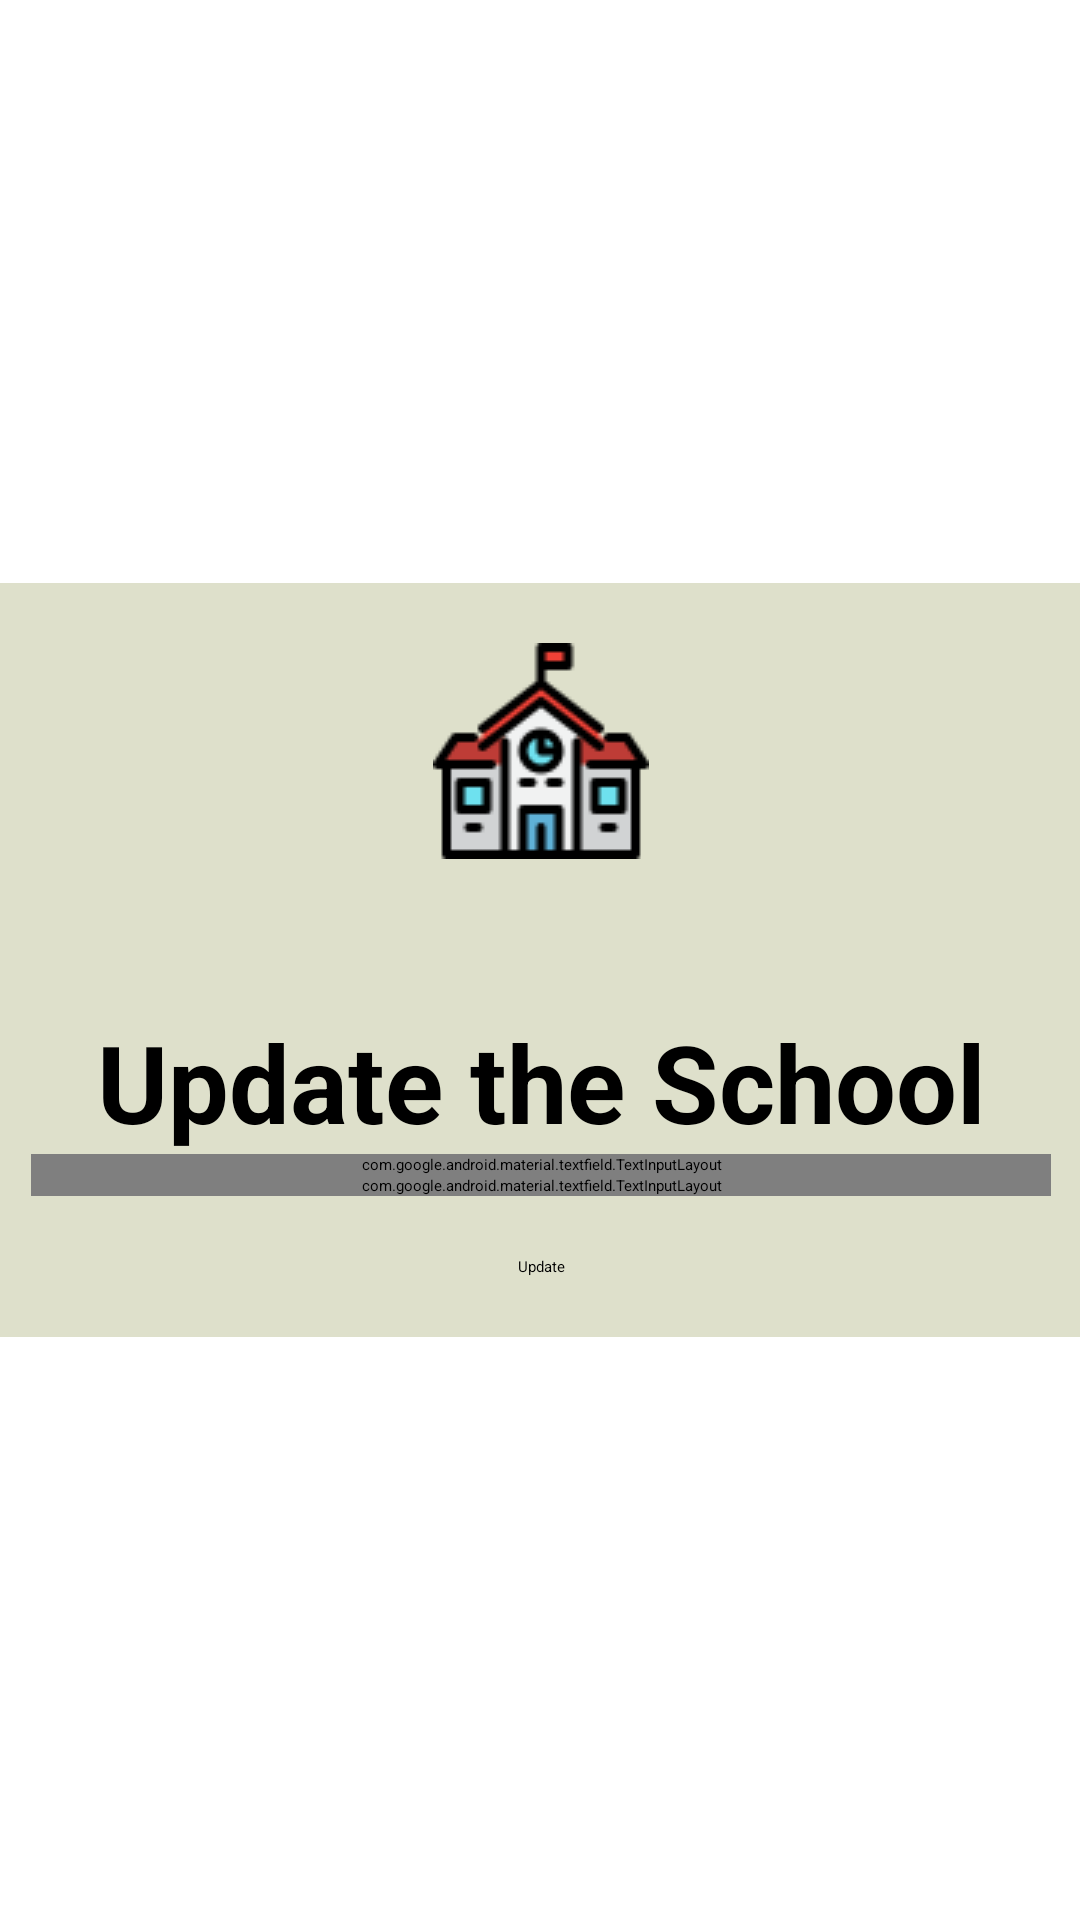

Reconstruct the res/layout file that produces this screen, plus the resources it refers to.
<!-- AndroidManifest.xml: application theme Theme.Day9_SavingData_HaiNM18 -->
<!-- res/layout/fragment_update_school.xml -->
<?xml version="1.0" encoding="utf-8"?>
<layout>

    <data>

        <variable
            name="school"
            type="gst.trainingcourse.domain.models.School" />
    </data>

    <androidx.constraintlayout.widget.ConstraintLayout xmlns:android="http://schemas.android.com/apk/res/android"
        xmlns:app="http://schemas.android.com/apk/res-auto"
        android:layout_width="match_parent"
        android:layout_height="match_parent">

        <androidx.constraintlayout.widget.ConstraintLayout
            android:layout_width="400dp"
            android:layout_height="wrap_content"
            android:background="@color/bone"
            android:padding="20dp"
            app:layout_constraintBottom_toBottomOf="parent"
            app:layout_constraintEnd_toEndOf="parent"
            app:layout_constraintStart_toStartOf="parent"
            app:layout_constraintTop_toTopOf="parent">

            <ImageView
                android:id="@+id/schoolLogo"
                android:layout_width="wrap_content"
                android:layout_height="wrap_content"
                android:src="@drawable/ic_baseline_school_24"
                app:layout_constraintEnd_toEndOf="parent"
                app:layout_constraintStart_toStartOf="parent"
                app:layout_constraintTop_toTopOf="parent" />

            <TextView
                android:id="@+id/updateSchoolTitle"
                android:layout_width="wrap_content"
                android:layout_height="wrap_content"
                android:layout_marginTop="50dp"
                android:text="@string/update_the_school"
                android:textSize="36dp"
                android:textStyle="bold"
                app:layout_constraintEnd_toEndOf="parent"
                app:layout_constraintStart_toStartOf="parent"
                app:layout_constraintTop_toBottomOf="@id/schoolLogo" />

            <com.google.android.material.textfield.TextInputLayout
                android:id="@+id/editSchoolName"
                style="@style/Widget.MaterialComponents.TextInputLayout.OutlinedBox"
                android:layout_width="match_parent"
                android:layout_height="wrap_content"
                android:layout_marginHorizontal="10dp"
                android:hint="@string/school_name"
                app:layout_constraintTop_toBottomOf="@id/updateSchoolTitle">

                <com.google.android.material.textfield.TextInputEditText
                    android:layout_width="match_parent"
                    android:layout_height="wrap_content"
                    android:text="@{school.schoolName}" />
            </com.google.android.material.textfield.TextInputLayout>

            <com.google.android.material.textfield.TextInputLayout
                android:id="@+id/editSchoolAddress"
                style="@style/Widget.MaterialComponents.TextInputLayout.OutlinedBox"
                android:layout_width="match_parent"
                android:layout_height="wrap_content"
                android:layout_marginHorizontal="10dp"
                android:hint="@string/school_address"
                app:layout_constraintTop_toBottomOf="@id/editSchoolName">

                <com.google.android.material.textfield.TextInputEditText
                    android:layout_width="match_parent"
                    android:layout_height="wrap_content"
                    android:text="@{school.schoolAddress}" />
            </com.google.android.material.textfield.TextInputLayout>

            <Button
                android:id="@+id/btnUpdateSchool"
                android:layout_width="wrap_content"
                android:layout_height="wrap_content"
                android:layout_marginVertical="20dp"
                android:text="@string/update"
                app:layout_constraintEnd_toEndOf="parent"
                app:layout_constraintStart_toStartOf="parent"
                app:layout_constraintTop_toBottomOf="@+id/editSchoolAddress" />
        </androidx.constraintlayout.widget.ConstraintLayout>
    </androidx.constraintlayout.widget.ConstraintLayout>
</layout>
<!-- resources referenced by this layout -->
<resources>
  <color name="bone">#DEE0CB</color>
  <!-- drawable ic_baseline_school_24: png bitmap (drawable-v24, 2749 bytes) -->
  <string name="school_address">School Address</string>
  <string name="school_name">School Name</string>
  <string name="update">Update</string>
  <string name="update_the_school">Update the School</string>
  <style name="Theme.Day9_SavingData_HaiNM18" parent="Theme.MaterialComponents.DayNight.DarkActionBar">
          
          <item name="colorPrimary">@color/purple_200</item>
          <item name="colorPrimaryVariant">@color/purple_700</item>
          <item name="colorOnPrimary">@color/black</item>
          
          <item name="colorSecondary">@color/teal_200</item>
          <item name="colorSecondaryVariant">@color/teal_200</item>
          <item name="colorOnSecondary">@color/black</item>
          
          <item name="android:statusBarColor" tools:targetApi="l">?attr/colorPrimaryVariant</item>
          
      </style>
  <color name="purple_200">#FFBB86FC</color>
  <color name="purple_700">#FF3700B3</color>
  <color name="black">#FF000000</color>
  <color name="teal_200">#FF03DAC5</color>
</resources>
